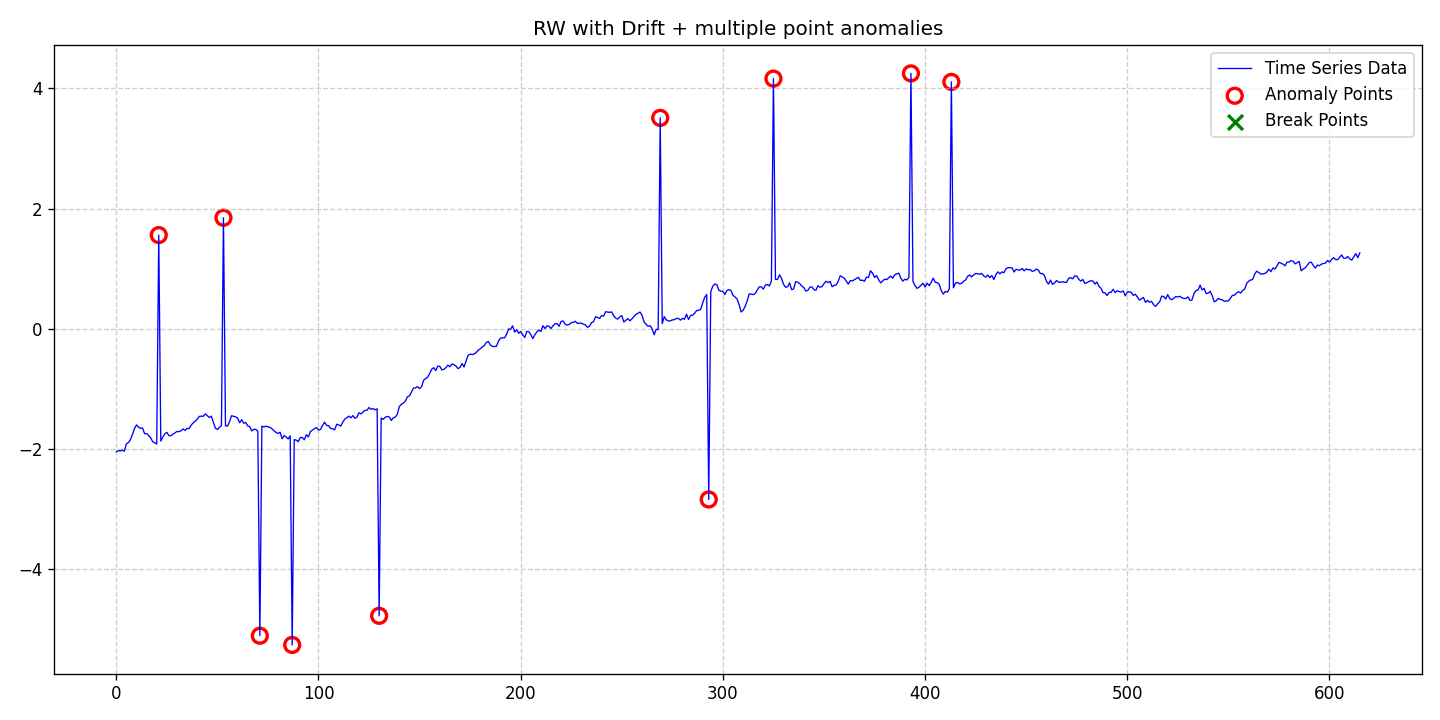

Values plotted in this chart, from the file beside it:
date, data, stationary, det_lin_up, det_lin_down, det_quad, det_cubic, det_exp, det_damped, stoc_trend, volatility, single_seas, multiple_seas, point_anom_single, point_anom_multi, collect_anom, context_anom, mean_shift, var_shift, trend_shift, point_anom_count, point_anom_location, point_anom_point, collect_anom_count
2020-01-01, -2.043, 0, 0, 0, 0, 0, 0, 0, 1, 0, 0, 0, 0, 1, 0, 0, 0, 0, 0, 10, [21, 53, 71, 87, 130, 269, 293, 325, 393…, [21, 53, 71, 87, 130, 269, 293, 325, 393…, 0
2020-01-02, -2.026, 0, 0, 0, 0, 0, 0, 0, 1, 0, 0, 0, 0, 1, 0, 0, 0, 0, 0, 10, [21, 53, 71, 87, 130, 269, 293, 325, 393…, [21, 53, 71, 87, 130, 269, 293, 325, 393…, 0
2020-01-03, -2.029, 0, 0, 0, 0, 0, 0, 0, 1, 0, 0, 0, 0, 1, 0, 0, 0, 0, 0, 10, [21, 53, 71, 87, 130, 269, 293, 325, 393…, [21, 53, 71, 87, 130, 269, 293, 325, 393…, 0
2020-01-04, -2.017, 0, 0, 0, 0, 0, 0, 0, 1, 0, 0, 0, 0, 1, 0, 0, 0, 0, 0, 10, [21, 53, 71, 87, 130, 269, 293, 325, 393…, [21, 53, 71, 87, 130, 269, 293, 325, 393…, 0
2020-01-05, -2.034, 0, 0, 0, 0, 0, 0, 0, 1, 0, 0, 0, 0, 1, 0, 0, 0, 0, 0, 10, [21, 53, 71, 87, 130, 269, 293, 325, 393…, [21, 53, 71, 87, 130, 269, 293, 325, 393…, 0
2020-01-06, -1.911, 0, 0, 0, 0, 0, 0, 0, 1, 0, 0, 0, 0, 1, 0, 0, 0, 0, 0, 10, [21, 53, 71, 87, 130, 269, 293, 325, 393…, [21, 53, 71, 87, 130, 269, 293, 325, 393…, 0
2020-01-07, -1.891, 0, 0, 0, 0, 0, 0, 0, 1, 0, 0, 0, 0, 1, 0, 0, 0, 0, 0, 10, [21, 53, 71, 87, 130, 269, 293, 325, 393…, [21, 53, 71, 87, 130, 269, 293, 325, 393…, 0
2020-01-08, -1.842, 0, 0, 0, 0, 0, 0, 0, 1, 0, 0, 0, 0, 1, 0, 0, 0, 0, 0, 10, [21, 53, 71, 87, 130, 269, 293, 325, 393…, [21, 53, 71, 87, 130, 269, 293, 325, 393…, 0
2020-01-09, -1.756, 0, 0, 0, 0, 0, 0, 0, 1, 0, 0, 0, 0, 1, 0, 0, 0, 0, 0, 10, [21, 53, 71, 87, 130, 269, 293, 325, 393…, [21, 53, 71, 87, 130, 269, 293, 325, 393…, 0
2020-01-10, -1.655, 0, 0, 0, 0, 0, 0, 0, 1, 0, 0, 0, 0, 1, 0, 0, 0, 0, 0, 10, [21, 53, 71, 87, 130, 269, 293, 325, 393…, [21, 53, 71, 87, 130, 269, 293, 325, 393…, 0
2020-01-11, -1.597, 0, 0, 0, 0, 0, 0, 0, 1, 0, 0, 0, 0, 1, 0, 0, 0, 0, 0, 10, [21, 53, 71, 87, 130, 269, 293, 325, 393…, [21, 53, 71, 87, 130, 269, 293, 325, 393…, 0
2020-01-12, -1.635, 0, 0, 0, 0, 0, 0, 0, 1, 0, 0, 0, 0, 1, 0, 0, 0, 0, 0, 10, [21, 53, 71, 87, 130, 269, 293, 325, 393…, [21, 53, 71, 87, 130, 269, 293, 325, 393…, 0
2020-01-13, -1.655, 0, 0, 0, 0, 0, 0, 0, 1, 0, 0, 0, 0, 1, 0, 0, 0, 0, 0, 10, [21, 53, 71, 87, 130, 269, 293, 325, 393…, [21, 53, 71, 87, 130, 269, 293, 325, 393…, 0
2020-01-14, -1.65, 0, 0, 0, 0, 0, 0, 0, 1, 0, 0, 0, 0, 1, 0, 0, 0, 0, 0, 10, [21, 53, 71, 87, 130, 269, 293, 325, 393…, [21, 53, 71, 87, 130, 269, 293, 325, 393…, 0
2020-01-15, -1.744, 0, 0, 0, 0, 0, 0, 0, 1, 0, 0, 0, 0, 1, 0, 0, 0, 0, 0, 10, [21, 53, 71, 87, 130, 269, 293, 325, 393…, [21, 53, 71, 87, 130, 269, 293, 325, 393…, 0
2020-01-16, -1.741, 0, 0, 0, 0, 0, 0, 0, 1, 0, 0, 0, 0, 1, 0, 0, 0, 0, 0, 10, [21, 53, 71, 87, 130, 269, 293, 325, 393…, [21, 53, 71, 87, 130, 269, 293, 325, 393…, 0
2020-01-17, -1.773, 0, 0, 0, 0, 0, 0, 0, 1, 0, 0, 0, 0, 1, 0, 0, 0, 0, 0, 10, [21, 53, 71, 87, 130, 269, 293, 325, 393…, [21, 53, 71, 87, 130, 269, 293, 325, 393…, 0
2020-01-18, -1.812, 0, 0, 0, 0, 0, 0, 0, 1, 0, 0, 0, 0, 1, 0, 0, 0, 0, 0, 10, [21, 53, 71, 87, 130, 269, 293, 325, 393…, [21, 53, 71, 87, 130, 269, 293, 325, 393…, 0
2020-01-19, -1.876, 0, 0, 0, 0, 0, 0, 0, 1, 0, 0, 0, 0, 1, 0, 0, 0, 0, 0, 10, [21, 53, 71, 87, 130, 269, 293, 325, 393…, [21, 53, 71, 87, 130, 269, 293, 325, 393…, 0
2020-01-20, -1.894, 0, 0, 0, 0, 0, 0, 0, 1, 0, 0, 0, 0, 1, 0, 0, 0, 0, 0, 10, [21, 53, 71, 87, 130, 269, 293, 325, 393…, [21, 53, 71, 87, 130, 269, 293, 325, 393…, 0
2020-01-21, -1.914, 0, 0, 0, 0, 0, 0, 0, 1, 0, 0, 0, 0, 1, 0, 0, 0, 0, 0, 10, [21, 53, 71, 87, 130, 269, 293, 325, 393…, [21, 53, 71, 87, 130, 269, 293, 325, 393…, 0
2020-01-22, 1.559, 0, 0, 0, 0, 0, 0, 0, 1, 0, 0, 0, 0, 1, 0, 0, 0, 0, 0, 10, [21, 53, 71, 87, 130, 269, 293, 325, 393…, [21, 53, 71, 87, 130, 269, 293, 325, 393…, 0
2020-01-23, -1.866, 0, 0, 0, 0, 0, 0, 0, 1, 0, 0, 0, 0, 1, 0, 0, 0, 0, 0, 10, [21, 53, 71, 87, 130, 269, 293, 325, 393…, [21, 53, 71, 87, 130, 269, 293, 325, 393…, 0
2020-01-24, -1.8, 0, 0, 0, 0, 0, 0, 0, 1, 0, 0, 0, 0, 1, 0, 0, 0, 0, 0, 10, [21, 53, 71, 87, 130, 269, 293, 325, 393…, [21, 53, 71, 87, 130, 269, 293, 325, 393…, 0
2020-01-25, -1.746, 0, 0, 0, 0, 0, 0, 0, 1, 0, 0, 0, 0, 1, 0, 0, 0, 0, 0, 10, [21, 53, 71, 87, 130, 269, 293, 325, 393…, [21, 53, 71, 87, 130, 269, 293, 325, 393…, 0
2020-01-26, -1.721, 0, 0, 0, 0, 0, 0, 0, 1, 0, 0, 0, 0, 1, 0, 0, 0, 0, 0, 10, [21, 53, 71, 87, 130, 269, 293, 325, 393…, [21, 53, 71, 87, 130, 269, 293, 325, 393…, 0
2020-01-27, -1.776, 0, 0, 0, 0, 0, 0, 0, 1, 0, 0, 0, 0, 1, 0, 0, 0, 0, 0, 10, [21, 53, 71, 87, 130, 269, 293, 325, 393…, [21, 53, 71, 87, 130, 269, 293, 325, 393…, 0
2020-01-28, -1.776, 0, 0, 0, 0, 0, 0, 0, 1, 0, 0, 0, 0, 1, 0, 0, 0, 0, 0, 10, [21, 53, 71, 87, 130, 269, 293, 325, 393…, [21, 53, 71, 87, 130, 269, 293, 325, 393…, 0
2020-01-29, -1.754, 0, 0, 0, 0, 0, 0, 0, 1, 0, 0, 0, 0, 1, 0, 0, 0, 0, 0, 10, [21, 53, 71, 87, 130, 269, 293, 325, 393…, [21, 53, 71, 87, 130, 269, 293, 325, 393…, 0
2020-01-30, -1.73, 0, 0, 0, 0, 0, 0, 0, 1, 0, 0, 0, 0, 1, 0, 0, 0, 0, 0, 10, [21, 53, 71, 87, 130, 269, 293, 325, 393…, [21, 53, 71, 87, 130, 269, 293, 325, 393…, 0
2020-01-31, -1.707, 0, 0, 0, 0, 0, 0, 0, 1, 0, 0, 0, 0, 1, 0, 0, 0, 0, 0, 10, [21, 53, 71, 87, 130, 269, 293, 325, 393…, [21, 53, 71, 87, 130, 269, 293, 325, 393…, 0
2020-02-01, -1.709, 0, 0, 0, 0, 0, 0, 0, 1, 0, 0, 0, 0, 1, 0, 0, 0, 0, 0, 10, [21, 53, 71, 87, 130, 269, 293, 325, 393…, [21, 53, 71, 87, 130, 269, 293, 325, 393…, 0
2020-02-02, -1.695, 0, 0, 0, 0, 0, 0, 0, 1, 0, 0, 0, 0, 1, 0, 0, 0, 0, 0, 10, [21, 53, 71, 87, 130, 269, 293, 325, 393…, [21, 53, 71, 87, 130, 269, 293, 325, 393…, 0
2020-02-03, -1.665, 0, 0, 0, 0, 0, 0, 0, 1, 0, 0, 0, 0, 1, 0, 0, 0, 0, 0, 10, [21, 53, 71, 87, 130, 269, 293, 325, 393…, [21, 53, 71, 87, 130, 269, 293, 325, 393…, 0
2020-02-04, -1.689, 0, 0, 0, 0, 0, 0, 0, 1, 0, 0, 0, 0, 1, 0, 0, 0, 0, 0, 10, [21, 53, 71, 87, 130, 269, 293, 325, 393…, [21, 53, 71, 87, 130, 269, 293, 325, 393…, 0
2020-02-05, -1.656, 0, 0, 0, 0, 0, 0, 0, 1, 0, 0, 0, 0, 1, 0, 0, 0, 0, 0, 10, [21, 53, 71, 87, 130, 269, 293, 325, 393…, [21, 53, 71, 87, 130, 269, 293, 325, 393…, 0
2020-02-06, -1.657, 0, 0, 0, 0, 0, 0, 0, 1, 0, 0, 0, 0, 1, 0, 0, 0, 0, 0, 10, [21, 53, 71, 87, 130, 269, 293, 325, 393…, [21, 53, 71, 87, 130, 269, 293, 325, 393…, 0
2020-02-07, -1.604, 0, 0, 0, 0, 0, 0, 0, 1, 0, 0, 0, 0, 1, 0, 0, 0, 0, 0, 10, [21, 53, 71, 87, 130, 269, 293, 325, 393…, [21, 53, 71, 87, 130, 269, 293, 325, 393…, 0
2020-02-08, -1.564, 0, 0, 0, 0, 0, 0, 0, 1, 0, 0, 0, 0, 1, 0, 0, 0, 0, 0, 10, [21, 53, 71, 87, 130, 269, 293, 325, 393…, [21, 53, 71, 87, 130, 269, 293, 325, 393…, 0
2020-02-09, -1.537, 0, 0, 0, 0, 0, 0, 0, 1, 0, 0, 0, 0, 1, 0, 0, 0, 0, 0, 10, [21, 53, 71, 87, 130, 269, 293, 325, 393…, [21, 53, 71, 87, 130, 269, 293, 325, 393…, 0
2020-02-10, -1.502, 0, 0, 0, 0, 0, 0, 0, 1, 0, 0, 0, 0, 1, 0, 0, 0, 0, 0, 10, [21, 53, 71, 87, 130, 269, 293, 325, 393…, [21, 53, 71, 87, 130, 269, 293, 325, 393…, 0
2020-02-11, -1.457, 0, 0, 0, 0, 0, 0, 0, 1, 0, 0, 0, 0, 1, 0, 0, 0, 0, 0, 10, [21, 53, 71, 87, 130, 269, 293, 325, 393…, [21, 53, 71, 87, 130, 269, 293, 325, 393…, 0
2020-02-12, -1.452, 0, 0, 0, 0, 0, 0, 0, 1, 0, 0, 0, 0, 1, 0, 0, 0, 0, 0, 10, [21, 53, 71, 87, 130, 269, 293, 325, 393…, [21, 53, 71, 87, 130, 269, 293, 325, 393…, 0
2020-02-13, -1.455, 0, 0, 0, 0, 0, 0, 0, 1, 0, 0, 0, 0, 1, 0, 0, 0, 0, 0, 10, [21, 53, 71, 87, 130, 269, 293, 325, 393…, [21, 53, 71, 87, 130, 269, 293, 325, 393…, 0
2020-02-14, -1.414, 0, 0, 0, 0, 0, 0, 0, 1, 0, 0, 0, 0, 1, 0, 0, 0, 0, 0, 10, [21, 53, 71, 87, 130, 269, 293, 325, 393…, [21, 53, 71, 87, 130, 269, 293, 325, 393…, 0
2020-02-15, -1.444, 0, 0, 0, 0, 0, 0, 0, 1, 0, 0, 0, 0, 1, 0, 0, 0, 0, 0, 10, [21, 53, 71, 87, 130, 269, 293, 325, 393…, [21, 53, 71, 87, 130, 269, 293, 325, 393…, 0
2020-02-16, -1.473, 0, 0, 0, 0, 0, 0, 0, 1, 0, 0, 0, 0, 1, 0, 0, 0, 0, 0, 10, [21, 53, 71, 87, 130, 269, 293, 325, 393…, [21, 53, 71, 87, 130, 269, 293, 325, 393…, 0
2020-02-17, -1.451, 0, 0, 0, 0, 0, 0, 0, 1, 0, 0, 0, 0, 1, 0, 0, 0, 0, 0, 10, [21, 53, 71, 87, 130, 269, 293, 325, 393…, [21, 53, 71, 87, 130, 269, 293, 325, 393…, 0
2020-02-18, -1.552, 0, 0, 0, 0, 0, 0, 0, 1, 0, 0, 0, 0, 1, 0, 0, 0, 0, 0, 10, [21, 53, 71, 87, 130, 269, 293, 325, 393…, [21, 53, 71, 87, 130, 269, 293, 325, 393…, 0
2020-02-19, -1.653, 0, 0, 0, 0, 0, 0, 0, 1, 0, 0, 0, 0, 1, 0, 0, 0, 0, 0, 10, [21, 53, 71, 87, 130, 269, 293, 325, 393…, [21, 53, 71, 87, 130, 269, 293, 325, 393…, 0
2020-02-20, -1.673, 0, 0, 0, 0, 0, 0, 0, 1, 0, 0, 0, 0, 1, 0, 0, 0, 0, 0, 10, [21, 53, 71, 87, 130, 269, 293, 325, 393…, [21, 53, 71, 87, 130, 269, 293, 325, 393…, 0
2020-02-21, -1.639, 0, 0, 0, 0, 0, 0, 0, 1, 0, 0, 0, 0, 1, 0, 0, 0, 0, 0, 10, [21, 53, 71, 87, 130, 269, 293, 325, 393…, [21, 53, 71, 87, 130, 269, 293, 325, 393…, 0
2020-02-22, -1.61, 0, 0, 0, 0, 0, 0, 0, 1, 0, 0, 0, 0, 1, 0, 0, 0, 0, 0, 10, [21, 53, 71, 87, 130, 269, 293, 325, 393…, [21, 53, 71, 87, 130, 269, 293, 325, 393…, 0
2020-02-23, 1.847, 0, 0, 0, 0, 0, 0, 0, 1, 0, 0, 0, 0, 1, 0, 0, 0, 0, 0, 10, [21, 53, 71, 87, 130, 269, 293, 325, 393…, [21, 53, 71, 87, 130, 269, 293, 325, 393…, 0
2020-02-24, -1.613, 0, 0, 0, 0, 0, 0, 0, 1, 0, 0, 0, 0, 1, 0, 0, 0, 0, 0, 10, [21, 53, 71, 87, 130, 269, 293, 325, 393…, [21, 53, 71, 87, 130, 269, 293, 325, 393…, 0
2020-02-25, -1.616, 0, 0, 0, 0, 0, 0, 0, 1, 0, 0, 0, 0, 1, 0, 0, 0, 0, 0, 10, [21, 53, 71, 87, 130, 269, 293, 325, 393…, [21, 53, 71, 87, 130, 269, 293, 325, 393…, 0
2020-02-26, -1.546, 0, 0, 0, 0, 0, 0, 0, 1, 0, 0, 0, 0, 1, 0, 0, 0, 0, 0, 10, [21, 53, 71, 87, 130, 269, 293, 325, 393…, [21, 53, 71, 87, 130, 269, 293, 325, 393…, 0
2020-02-27, -1.445, 0, 0, 0, 0, 0, 0, 0, 1, 0, 0, 0, 0, 1, 0, 0, 0, 0, 0, 10, [21, 53, 71, 87, 130, 269, 293, 325, 393…, [21, 53, 71, 87, 130, 269, 293, 325, 393…, 0
2020-02-28, -1.453, 0, 0, 0, 0, 0, 0, 0, 1, 0, 0, 0, 0, 1, 0, 0, 0, 0, 0, 10, [21, 53, 71, 87, 130, 269, 293, 325, 393…, [21, 53, 71, 87, 130, 269, 293, 325, 393…, 0
2020-02-29, -1.464, 0, 0, 0, 0, 0, 0, 0, 1, 0, 0, 0, 0, 1, 0, 0, 0, 0, 0, 10, [21, 53, 71, 87, 130, 269, 293, 325, 393…, [21, 53, 71, 87, 130, 269, 293, 325, 393…, 0
... 556 more rows
